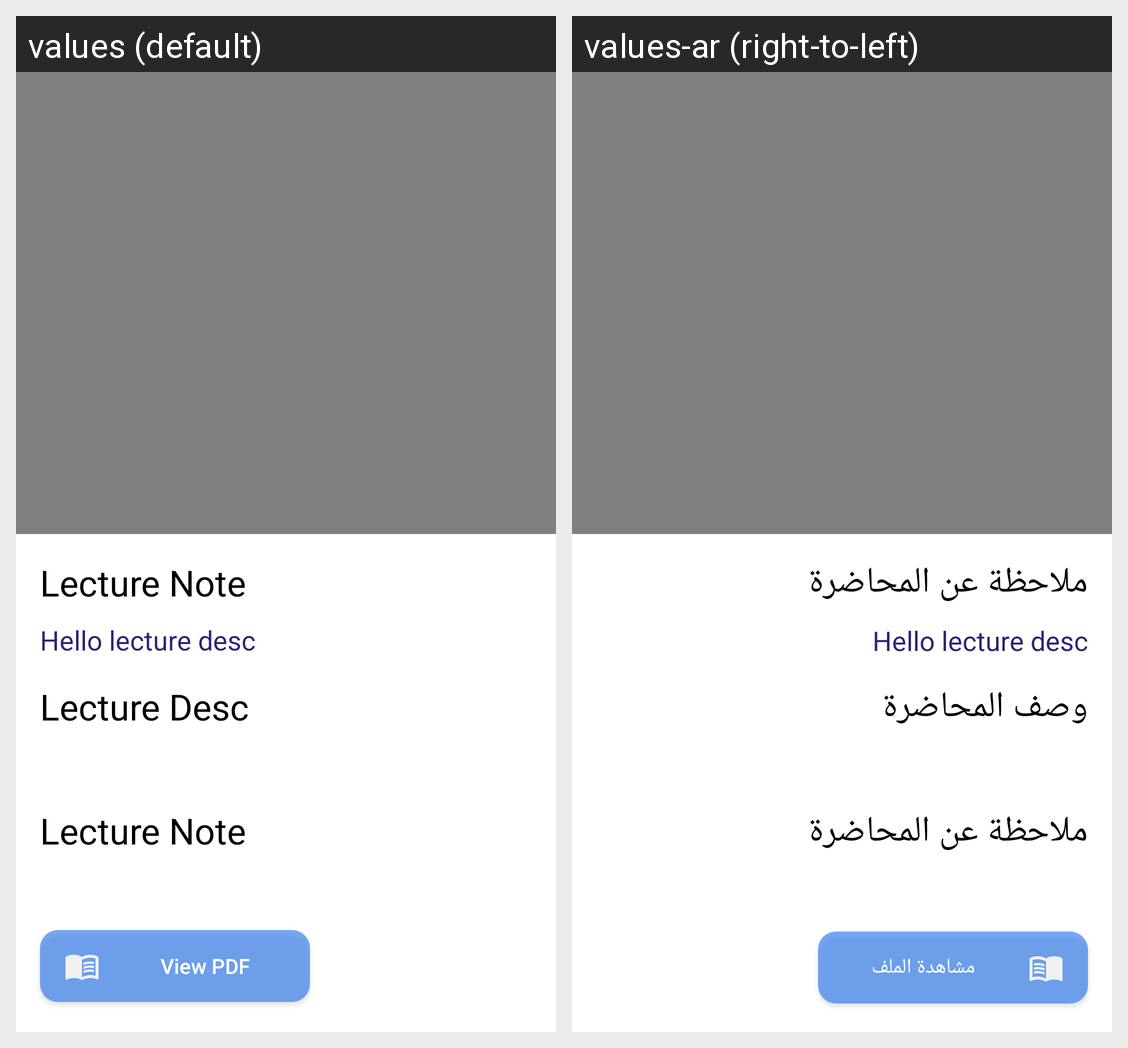

Locale-by-locale string values for the Android screen shown in this grid:
Android screen res/layout/fragment_lecture_detail.xml rendered under 2 locales, left to right: values (default), values-ar (right-to-left). Device: Nexus 5 (rendered at 1080×1920; each locale shown at half size, 540×960, under a caption strip naming it); theme Theme.StudentApplication.
Strings drawn on this screen, with the default value and each locale's value (text and hints the layout hard-codes, and strings that could not be matched under every locale, appear in the picture but are not listed):

lecture_note
  values: Lecture Note
  values-ar: ملاحظة عن المحاضرة

lecture_desc
  values: Lecture Desc
  values-ar: وصف المحاضرة

view_pdf
  values: View PDF
  values-ar: مشاهدة الملف
